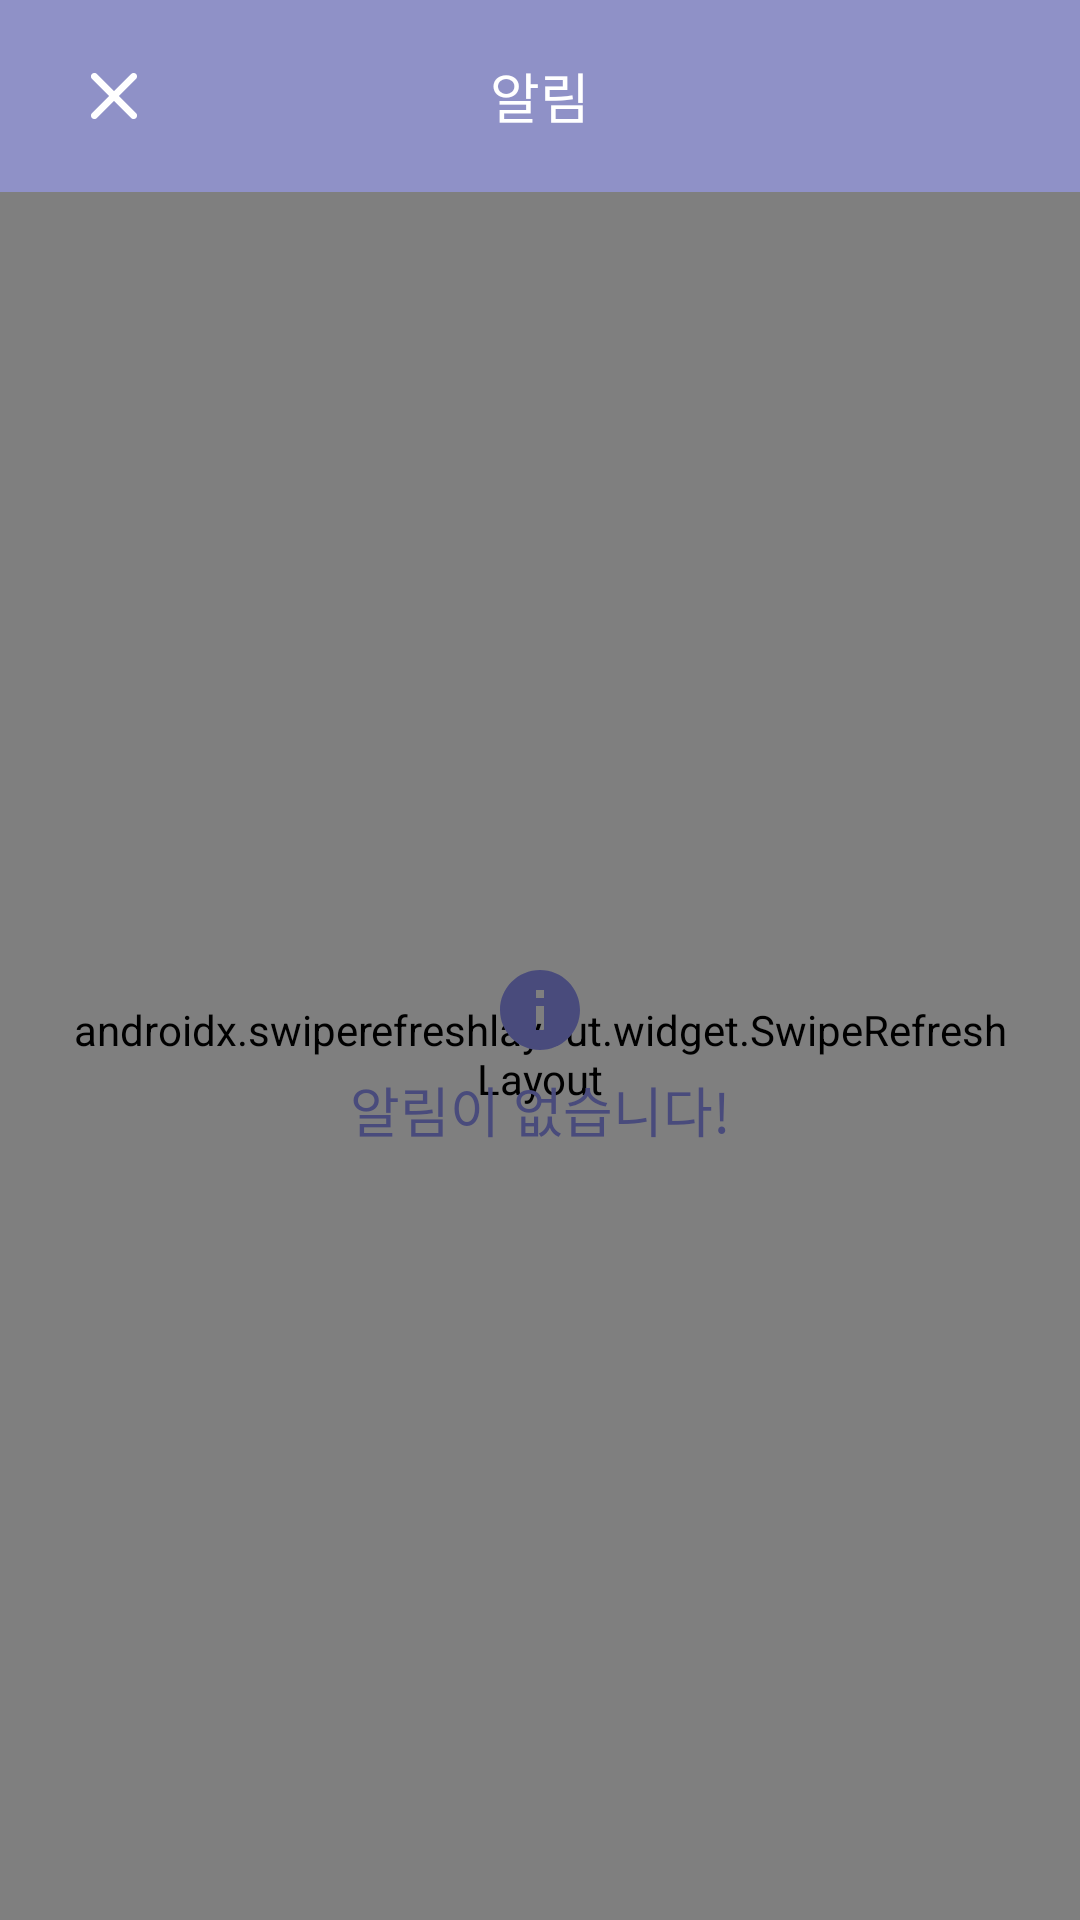

Android layout source for this screen:
<!-- AndroidManifest.xml: application theme Theme.Plancation -->
<!-- res/layout/activity_recent_alert.xml -->
<?xml version="1.0" encoding="utf-8"?>
<RelativeLayout android:layout_width="match_parent"
                xmlns:android="http://schemas.android.com/apk/res/android"
                xmlns:tools="http://schemas.android.com/tools"
                android:layout_height="match_parent">
    <RelativeLayout
            android:layout_width="match_parent"
            android:layout_height="match_parent" xmlns:app="http://schemas.android.com/apk/res-auto"
            android:background="@color/background"
            android:orientation="vertical"
            tools:context=".MainActivity">

        <RelativeLayout
                android:layout_width="match_parent"
                android:layout_height="64dp"
                android:background="@color/inverse_primary"
                android:paddingVertical="16dp"
                android:paddingHorizontal="24dp"
                android:id="@+id/app_bar_layout">

            <ImageButton
                    android:layout_width="28dp" android:layout_height="28dp"
                    android:layout_centerVertical="true"
                    android:id="@+id/app_bar_cancel"
                    android:background="@drawable/ic_close"
                    android:backgroundTint="@color/white"
                    android:layout_alignParentStart="true"/>

            <TextView android:layout_width="wrap_content" android:layout_height="wrap_content"
                      android:text="알림"
                      android:background="@color/inverse_primary"
                      android:id="@+id/app_bar_title"
                      android:fontFamily="@font/bold"
                      android:textColor="@color/white"
                      android:textSize="18sp" android:layout_centerInParent="true"/>

        </RelativeLayout>

        <androidx.swiperefreshlayout.widget.SwipeRefreshLayout android:layout_width="match_parent"
                                                               android:layout_height="match_parent"
                                                               android:id="@+id/recent_alert_refresh"
                                                               android:paddingVertical="16dp"
                                                               android:layout_alignParentBottom="true"
                                                               android:layout_below="@id/app_bar_layout"
                                                               android:paddingHorizontal="24dp">
            <androidx.recyclerview.widget.RecyclerView android:layout_width="match_parent"
                                                       android:id="@+id/recent_alert_rv"
                                                       android:layout_height="match_parent"/>
        </androidx.swiperefreshlayout.widget.SwipeRefreshLayout>

        <LinearLayout android:layout_width="wrap_content" android:layout_height="wrap_content"
                      android:orientation="vertical"
                      android:id="@+id/recent_alert_empty_layout"
                        android:layout_centerHorizontal="true"
                      android:layout_alignParentBottom="true"
                      android:layout_below="@id/app_bar_layout"
                      android:gravity="center">
            <ImageView android:layout_width="32dp" android:layout_height="32dp"
                       android:background="@drawable/ic_info"/>
            <TextView android:layout_width="wrap_content" android:layout_height="wrap_content"
                      android:text="알림이 없습니다!"
                      android:layout_marginTop="4dp"
                      android:textSize="18sp"
                      android:fontFamily="@font/bold"
                      android:textColor="@color/primary"/>
        </LinearLayout>
    </RelativeLayout>
    <ProgressBar
            android:id="@+id/diary_form_progress"
            android:layout_width="wrap_content"
            android:layout_height="wrap_content"
            android:indeterminate="true"
            android:theme="@style/Widget.AppCompat.ProgressBar"
            android:layout_centerInParent="true"
            android:visibility="gone"
    />
</RelativeLayout>
<!-- resources referenced by this layout -->
<resources>
  <color name="background">#FFFFFF</color>
  <color name="inverse_primary">#8F91C7</color>
  <color name="primary">#494B7C</color>
  <color name="white">#FFFFFFFF</color>
  <!-- drawable ic_close (drawable) -->
  <vector android:height="24dp" android:tint="#2B2B2B"
      android:viewportHeight="24" android:viewportWidth="24"
      android:width="24dp" xmlns:android="http://schemas.android.com/apk/res/android">
      <path android:fillColor="@android:color/white" android:pathData="M18.3,5.71c-0.39,-0.39 -1.02,-0.39 -1.41,0L12,10.59 7.11,5.7c-0.39,-0.39 -1.02,-0.39 -1.41,0 -0.39,0.39 -0.39,1.02 0,1.41L10.59,12 5.7,16.89c-0.39,0.39 -0.39,1.02 0,1.41 0.39,0.39 1.02,0.39 1.41,0L12,13.41l4.89,4.89c0.39,0.39 1.02,0.39 1.41,0 0.39,-0.39 0.39,-1.02 0,-1.41L13.41,12l4.89,-4.89c0.38,-0.38 0.38,-1.02 0,-1.4z"/>
  </vector>
  <!-- drawable ic_info (drawable) -->
  <vector android:height="24dp" android:tint="@color/primary"
      android:viewportHeight="24" android:viewportWidth="24"
      android:width="24dp" xmlns:android="http://schemas.android.com/apk/res/android">
      <path android:fillColor="@android:color/white" android:pathData="M12,2C6.48,2 2,6.48 2,12s4.48,10 10,10 10,-4.48 10,-10S17.52,2 12,2zM13,17h-2v-6h2v6zM13,9h-2L11,7h2v2z"/>
  </vector>
  <style name="Theme.Plancation" parent="Theme.MaterialComponents.DayNight.NoActionBar">
          
          <item name="colorPrimary">@color/primary</item>
          <item name="colorPrimaryVariant">@color/purple_700</item>
          <item name="colorOnPrimary">@color/white</item>
          
          <item name="colorSecondary">@color/teal_200</item>
          <item name="colorSecondaryVariant">@color/teal_700</item>
          <item name="colorOnSecondary">@color/black</item>
          
          <item name="android:statusBarColor">?attr/colorPrimaryVariant</item>
  
          <item name="android:includeFontPadding">false</item>
          
          <item name="colorAccent">@color/accent</item>
      </style>
  <color name="purple_700">#FF3700B3</color>
  <color name="teal_200">#FF03DAC5</color>
  <color name="teal_700">#FF018786</color>
  <color name="black">#FF000000</color>
  <color name="accent">#735BF2</color>
</resources>
